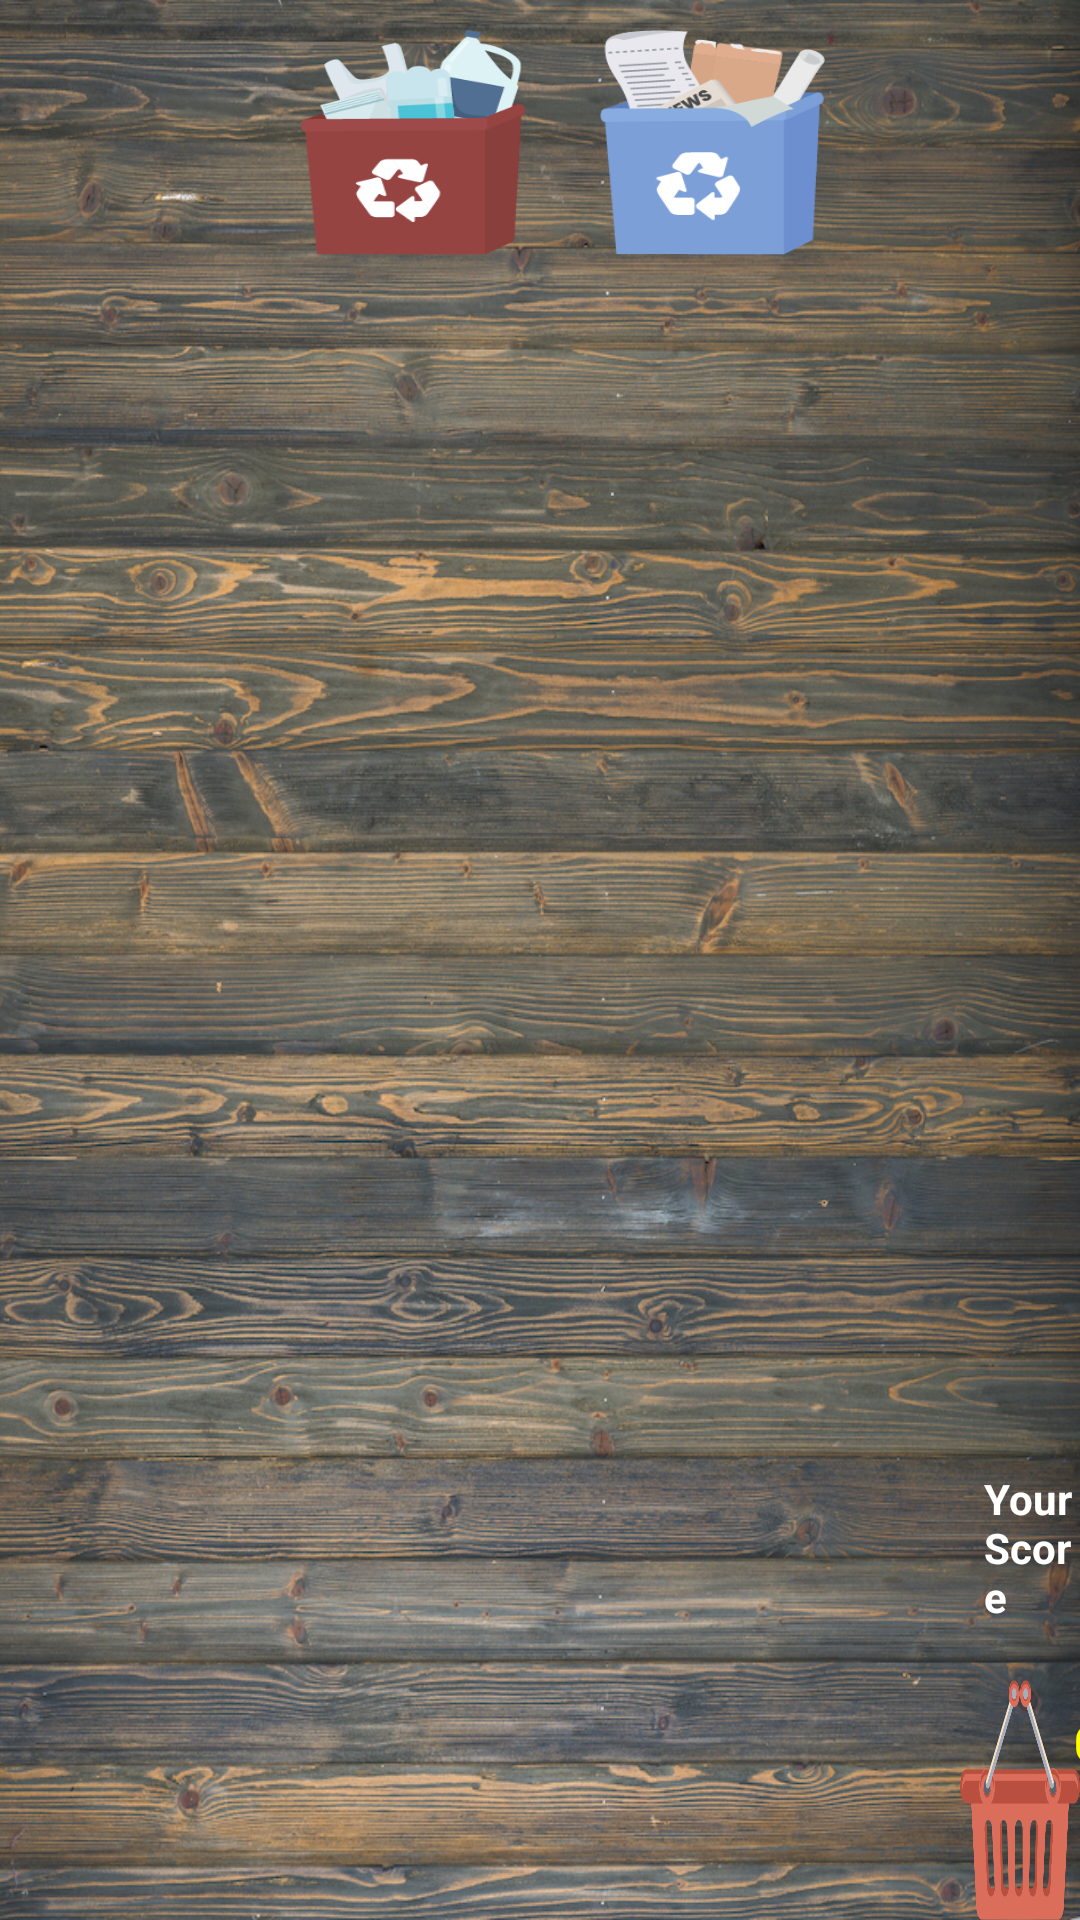

Here is an Android app screen rendered from its layout file. Give the layout XML and the strings, colors and styles it references.
<!-- AndroidManifest.xml: application theme AppTheme -->
<!-- res/layout/activity_decide.xml -->
<?xml version="1.0" encoding="utf-8"?>
<LinearLayout xmlns:android="http://schemas.android.com/apk/res/android"
    xmlns:app="http://schemas.android.com/apk/res-auto"
    xmlns:tools="http://schemas.android.com/tools"
    android:layout_width="match_parent"
    android:layout_height="match_parent"
    android:orientation="vertical"
    tools:context=".DecideActivity">

    <RelativeLayout
        android:id="@+id/tableLayout"
        android:layout_width="match_parent"
        android:layout_height="match_parent"
        android:background="@drawable/table">

        <ImageView
            android:id="@+id/glassBasket"
            android:layout_width="75dp"
            android:layout_height="75dp"
            android:background="@drawable/glass"
            android:layout_marginTop="10dp"
            android:layout_marginLeft="10dp"/>

        <ImageView
            android:id="@+id/plasticBasket"
            android:layout_width="75dp"
            android:layout_height="75dp"
            android:background="@drawable/plastic"
            android:layout_marginTop="10dp"
            android:layout_marginLeft="100dp"/>

        <ImageView
            android:id="@+id/paperBasket"
            android:layout_width="75dp"
            android:layout_height="75dp"
            android:background="@drawable/paper"
            android:layout_marginTop="10dp"
            android:layout_marginLeft="200dp"/>

        <ImageView
            android:id="@+id/metalBasket"
            android:layout_width="75dp"
            android:layout_height="75dp"
            android:background="@drawable/metal"
            android:layout_marginTop="10dp"
            android:layout_marginLeft="300dp"/>

        <ImageView
            android:id="@+id/fanObject"
            android:layout_width="150dp"
            android:layout_height="150dp"
            android:layout_centerHorizontal="true"
            android:layout_centerVertical="true"
            android:background="@drawable/fan"
            android:visibility="invisible"/>

        <Button
            android:id="@+id/basket"
            android:layout_width="85dp"
            android:layout_height="85dp"
            android:layout_marginLeft="320dp"
            android:layout_marginTop="560dp"
            android:background="@drawable/basket" />

        <TextView
            android:id="@+id/badge_notification_text"
            android:layout_width="wrap_content"
            android:layout_height="wrap_content"
            android:layout_marginTop="570dp"
            android:shape="oval"
            android:text="0"
            android:textColor="#FFFF00"
            android:textSize="16sp"
            android:textStyle="bold"
            android:layout_marginLeft="358dp" />

        <TextView
            android:id="@+id/scoreText"
            android:layout_width="wrap_content"
            android:layout_height="wrap_content"
            android:layout_marginTop="490dp"
            android:layout_marginLeft="328dp"
            android:text="Your Score"
            android:textColor="@color/white"
            android:textStyle="bold" />

        <TextView
            android:id="@+id/score"
            android:layout_width="wrap_content"
            android:layout_height="wrap_content"
            android:layout_marginTop="510dp"
            android:layout_marginLeft="361dp"
            android:text="0"
            android:textColor="@color/white" />
    </RelativeLayout>

</LinearLayout>
<!-- resources referenced by this layout -->
<resources>
  <color name="white">#ffffff</color>
  <!-- drawable basket: png bitmap (drawable, 21290 bytes) -->
  <!-- drawable fan: png bitmap (drawable, 70455 bytes) -->
  <!-- drawable paper: png bitmap (drawable, 11628 bytes) -->
  <!-- drawable plastic: png bitmap (drawable, 10553 bytes) -->
  <!-- drawable table: jpg bitmap (drawable, 1004828 bytes) -->
  <style name="AppTheme" parent="Theme.AppCompat.Light.NoActionBar">
          
          <item name="colorPrimary">@color/colorPrimary</item>
          <item name="colorPrimaryDark">@color/colorPrimaryDark</item>
          <item name="colorAccent">@color/colorAccent</item>
      </style>
  <color name="colorPrimary">#008577</color>
  <color name="colorPrimaryDark">#00574B</color>
  <color name="colorAccent">#d81b60</color>
</resources>
